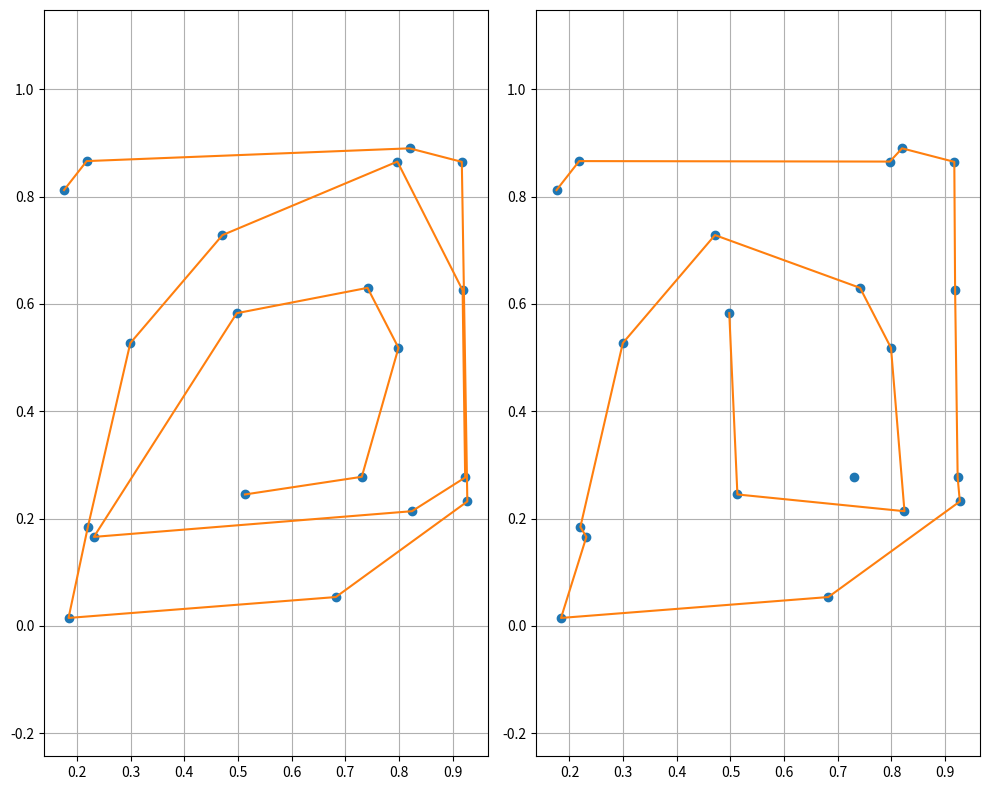

Reproduce this figure in Python.
import matplotlib.pyplot as plt
import numpy as np


def calcAngle(a, b, c, limit=True):
    ab = a - b
    cb = c - b
    ca = c - a
    ba = b - a
    bIsRightOfac = ca[0] * ba[1] - ca[1] * ba[0] < 0
    angle = np.arccos(ab @ cb / (np.linalg.norm(ab) * np.linalg.norm(cb)))
    if bIsRightOfac:
        angle = 2 * np.pi - angle
    if limit and angle > 1.1*np.pi:
        return 0
    return angle


def point_line_dist(P0, P1, P2) -> float:
    """Calculate distance between point P0 and a line passing through P1 and P2

    Returns:
        float: distance
    """
    dist = abs(
        (P2[0] - P1[0]) * (P1[1] - P0[1]) - (P1[0] - P0[0]) * (P2[1] - P1[1])
    ) / np.sqrt((P2[0] - P1[0]) ** 2 + (P2[1] - P1[1]) ** 2)
    return dist


def point_dist(P0, P1) -> float:
    """Calculate the distance betwoon two points

    Returns:
        float: distance between P0 and P1
    """
    return np.linalg.norm(P0 - P1)


rng = np.random.default_rng(123)
N = 20
points = rng.random((N, 2))
indices = list(range(N))

convex_hull = []
concave_hull = []
leftindex = np.argmin(points, axis=0)[0]
leftpoint = points[leftindex]
indices.remove(leftindex)

pointA = leftpoint - np.array([0, 1])
pointB = leftpoint
convex_hull.append(pointB)

# find convex hull shape
while len(indices) > 0:
    pointC_i = max(indices, key=lambda pi: calcAngle(pointA, pointB, points[pi]))
    pointC = points[pointC_i]
    # winnerangle = calcAngle(pointA, pointB, pointC)
    # print(f"{winnerangle/np.pi*180:.4g}")
    indices.remove(pointC_i)
    convex_hull.append(pointC)
    pointA, pointB = pointB, pointC
convex_hull_arr = np.array(convex_hull)

# reset some vars and start looking for concave hull
indices = list(range(N))
indices.remove(leftindex)
pointA = leftpoint - np.array([0, 1])
pointB = leftpoint
concave_hull.append(pointB)

# find concave hull
while len(indices) > 1:
    option1 = max(indices, key=lambda pi: calcAngle(pointA, pointB, points[pi]))
    pointC = points[option1]
    winnerangle = calcAngle(pointA, pointB, pointC)
    indices.remove(option1)

    # print(pointA, pointB, pointC)
    option2 = -1
    distance = np.inf
    distBC = point_dist(pointB, pointC)
    for i in indices:
        pi = points[i]
        if i == option1:
            print("i is same as option1")
            continue
        if np.all(np.equal(pointB, pi)):
            print("i is same as pointB")
            continue
        if np.all(np.equal(pointC, pi)):
            print("i is same as pointC")
            continue
        if point_dist(pointB, pi) > distBC:
            # print(f"({pi[0]:.3f}, {pi[1]:.3f}) too far from B")
            continue
        if point_dist(pointC, pi) > distBC:
            # print(f"({pi[0]:.3f}, {pi[1]:.3f}) too far from C")
            continue

        dist_test = point_line_dist(pi, pointB, pointC)
        if dist_test <= distance:
            distance = dist_test
            option2 = i

    if distance < 0.03:
        indices.append(option1)
        indices.remove(option2)
        pointC = points[option2]

    print(f"pointA : ({pointA[0]:<#8.3g}, {pointA[1]:<#8.3g})")
    print(f"pointB : ({pointB[0]:<#8.3g}, {pointB[1]:<#8.3g})")
    print(
        f"option1: ({points[option1][0]:<#8.3g}, {points[option1][1]:<#8.3g}) angle: {180*winnerangle/np.pi:.3g}"
    )
    if option2 >= 0:
        print(
            f"option2: ({points[option2][0]:<#8.3g}, {points[option2][1]:<#8.3g}) dist : {distance:.3g}"
        )
    else:
        print("No valid option 2 found")
    print(f"pointC : ({pointC[0]:<#8.3g}, {pointC[1]:<#8.3g})\n")
    concave_hull.append(pointC)

    # keep point A when making concave turn so hull does not collapse
    # if np.all(np.equal(pointC, points[option2])):
    #     pointB = pointC
    # else:
    pointA, pointB = pointB, pointC

# concave_hull.append(points[indices[0]])
concave_hull_arr = np.array(concave_hull)

fig, axs = plt.subplots(1, 2, figsize=(10, 8))

axs[0].plot(points[:, 0], points[:, 1], marker="o", linestyle="None")
axs[0].plot(convex_hull_arr[:, 0], convex_hull_arr[:, 1])

axs[1].plot(points[:, 0], points[:, 1], marker="o", linestyle="None")
axs[1].plot(concave_hull_arr[:, 0], concave_hull_arr[:, 1])

for i in range(2):
    axs[i].axis("equal")
    axs[i].grid()

plt.tight_layout()
plt.show()
